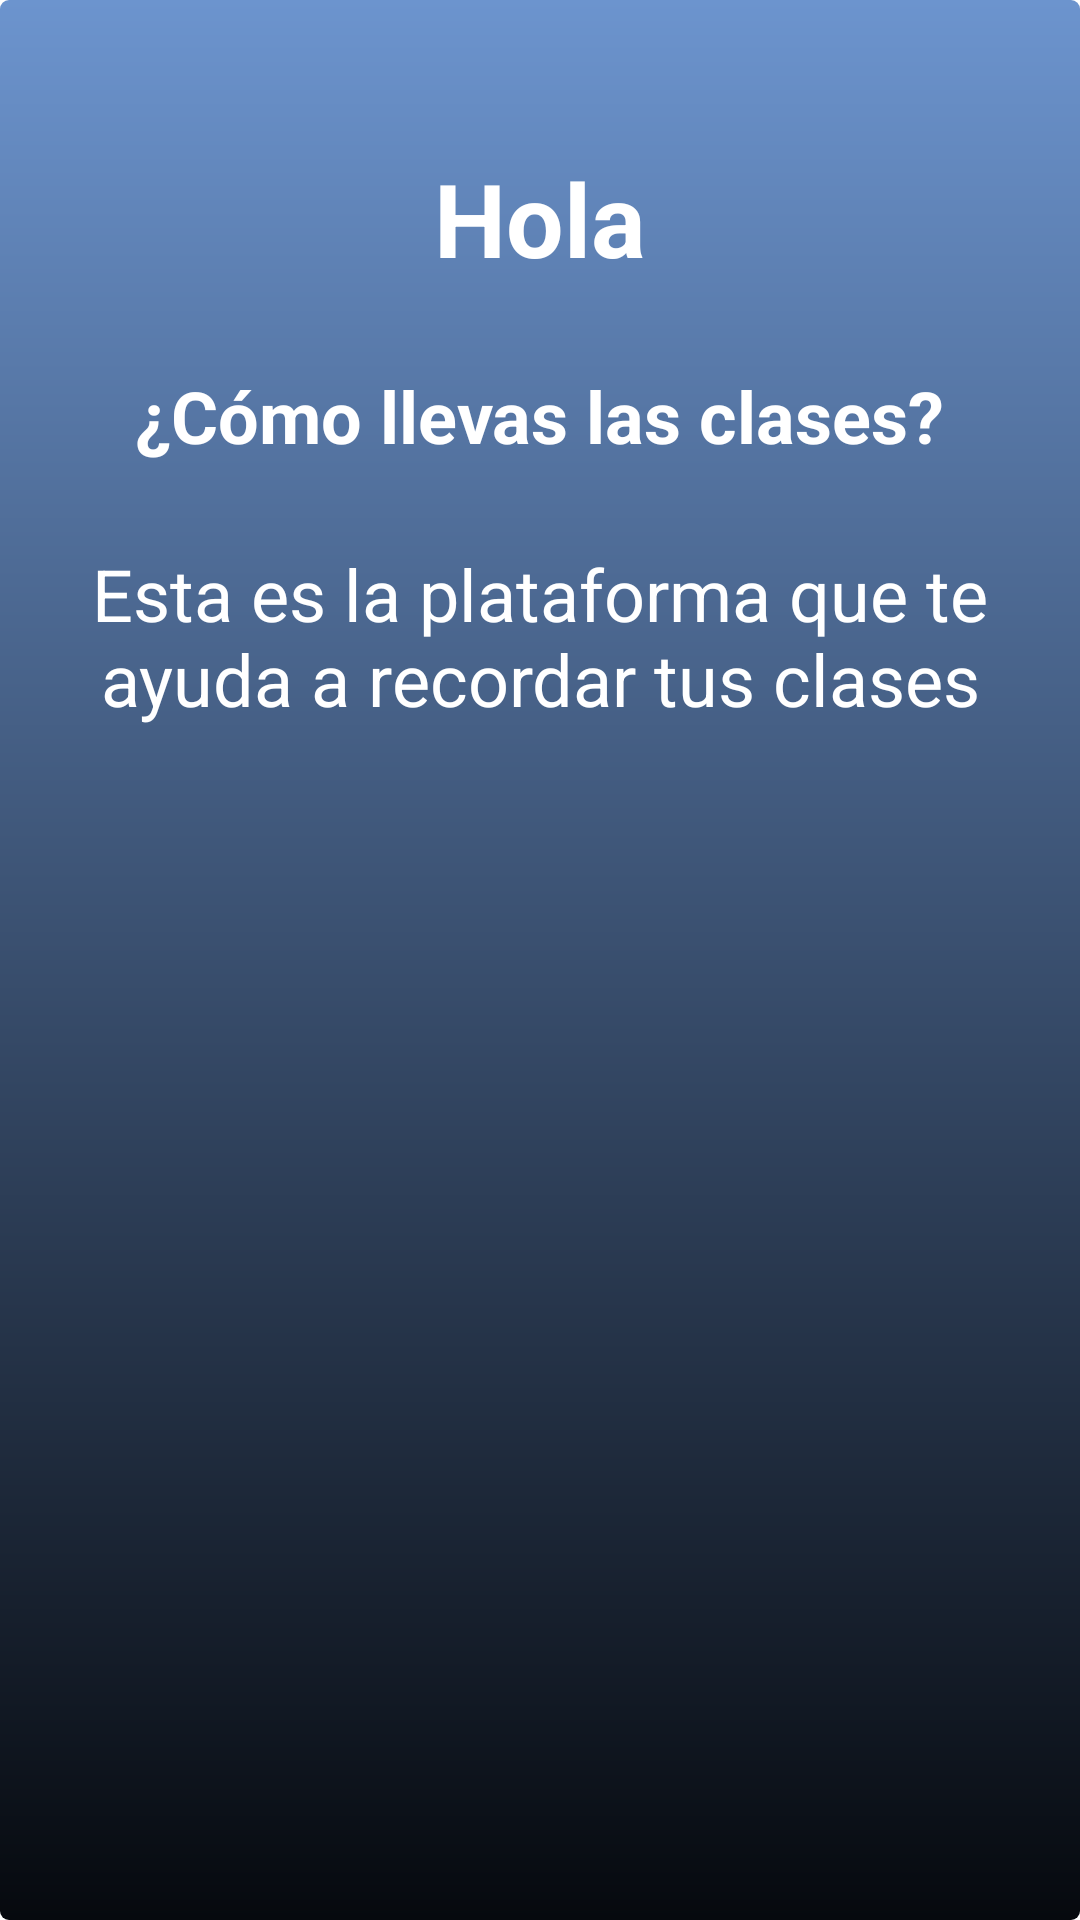

Reconstruct the res/layout file that produces this screen, plus the resources it refers to.
<!-- AndroidManifest.xml: application theme Theme.TuAppGenda -->
<!-- res/layout/fragment_start.xml -->
<?xml version="1.0" encoding="utf-8"?>
<androidx.constraintlayout.widget.ConstraintLayout xmlns:android="http://schemas.android.com/apk/res/android"
    xmlns:app="http://schemas.android.com/apk/res-auto"
    xmlns:tools="http://schemas.android.com/tools"
    android:layout_width="match_parent"
    android:layout_height="match_parent"
    android:background="@drawable/app_background"
    tools:context=".screens.start.StartFragment" >


    <TextView
        android:id="@+id/idHello"
        android:layout_width="wrap_content"
        android:layout_height="wrap_content"
        android:layout_marginStart="16dp"
        android:layout_marginTop="50dp"
        android:layout_marginEnd="16dp"
        android:text="@string/hello"
        android:textAppearance="@style/white_start"
        android:textSize="34sp"
        app:layout_constraintEnd_toEndOf="parent"
        app:layout_constraintStart_toStartOf="parent"
        app:layout_constraintTop_toTopOf="parent" />

    <TextView
        android:id="@+id/idWhatsUp"
        android:layout_width="wrap_content"
        android:layout_height="wrap_content"
        android:layout_marginStart="16dp"
        android:layout_marginTop="27dp"
        android:layout_marginEnd="16dp"
        android:text="@string/whatsUp"
        android:textAppearance="@style/white_start"
        android:textSize="24sp"
        app:layout_constraintEnd_toEndOf="parent"
        app:layout_constraintStart_toStartOf="parent"
        app:layout_constraintTop_toBottomOf="@+id/idHello" />

    <TextView
        android:id="@+id/idInfo"
        android:layout_width="0dp"
        android:layout_height="wrap_content"
        android:layout_marginStart="16dp"
        android:layout_marginTop="27dp"
        android:layout_marginEnd="16dp"
        android:gravity="center"
        android:text="@string/plataform"
        android:textAppearance="@style/light_white__start"
        android:textSize="24sp"
        app:layout_constraintEnd_toEndOf="parent"
        app:layout_constraintStart_toStartOf="parent"
        app:layout_constraintTop_toBottomOf="@+id/idWhatsUp" />

    <ImageView
        android:layout_width="349dp"
        android:layout_height="230dp"
        android:layout_marginStart="16dp"
        android:layout_marginTop="25dp"
        android:layout_marginEnd="16dp"
        android:layout_marginBottom="85dp"
        android:src="@drawable/start_image"
        app:layout_constraintBottom_toBottomOf="parent"
        app:layout_constraintEnd_toEndOf="parent"
        app:layout_constraintStart_toStartOf="parent"
        app:layout_constraintTop_toBottomOf="@+id/idInfo" />
</androidx.constraintlayout.widget.ConstraintLayout>
<!-- resources referenced by this layout -->
<resources>
  <!-- drawable app_background (drawable) -->
  <?xml version="1.0" encoding="utf-8"?>
  <shape xmlns:android="http://schemas.android.com/apk/res/android"
      android:shape="rectangle">
      
      <gradient
          android:startColor="@color/blue_top"
          android:endColor="@color/blue_bottom"
          android:angle="270"/>
      <corners android:radius="3dp"/>
  </shape>
  <string name="hello">Hola</string>
  <string name="plataform">Esta es la plataforma que te ayuda a recordar tus clases</string>
  <string name="whatsUp">¿Cómo llevas las clases?</string>
  <style name="light_white__start">
          <item name="android:textColor">@color/white</item>
          <item name="android:textStyle">normal</item>
      </style>
  <style name="white_start">
          <item name="android:textColor">@color/white</item>
          <item name="android:textStyle">bold</item>
          <item name="android:gravity">center_vertical|center_horizontal|center</item>
      </style>
  <style name="Theme.TuAppGenda" parent="Theme.MaterialComponents.DayNight.DarkActionBar">
          
          <item name="colorPrimary">@color/purple_500</item>
          <item name="colorPrimaryVariant">@color/purple_700</item>
          <item name="colorOnPrimary">@color/white</item>
          
          <item name="colorSecondary">@color/teal_200</item>
          <item name="colorSecondaryVariant">@color/teal_700</item>
          <item name="colorOnSecondary">@color/black</item>
          
          <item name="android:statusBarColor" tools:targetApi="l">?attr/colorPrimaryVariant</item>
          
      </style>
  <color name="blue_top">#6C94CE</color>
  <color name="blue_bottom">#06090E</color>
  <color name="white">#FFFFFFFF</color>
  <color name="purple_500">#FF6200EE</color>
  <color name="purple_700">#FF3700B3</color>
  <color name="teal_200">#FF03DAC5</color>
  <color name="teal_700">#FF018786</color>
  <color name="black">#FF000000</color>
</resources>
